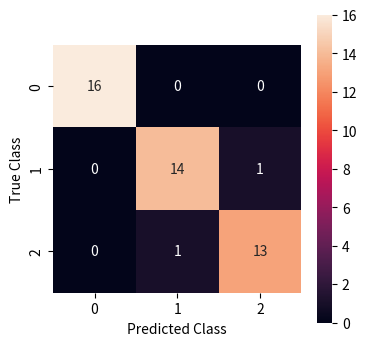

Python code for this plot: (Note: this script raises an exception after producing the figure.)
import matplotlib.pyplot as plt
import seaborn as sns


class ReportingMixin:
    def save_metrics(self) -> None:
        with open(f"{self.artifact_dir}/metrics", "w") as f:
            for key, value in self.metrics.items():
                f.write(f"{key}: {value}\n")

    def plot_confusion_matrix(
        self, annot=True, fmt=".2g", xticklabels="auto", yticklabels="auto"
    ) -> None:
        fig = plt.figure(figsize=(4, 4))
        sns.heatmap(
            self.metrics["cm"],
            square=True,
            annot=annot,
            fmt=fmt,
            xticklabels=xticklabels,
            yticklabels=yticklabels,
        )
        plt.xlabel("Predicted Class")
        plt.ylabel("True Class")

        fig.savefig(f"artifacts/confusion_matrix.png")


# the following is for demonstration purposes
class Model(ReportingMixin):
    def __init__(self):
        self.metrics = {
            "cm": [
                [16, 0, 0],
                [0, 14, 1],
                [0, 1, 13],
            ]
        }


if __name__ == "__main__":
    model = Model()
    model.plot_confusion_matrix()
